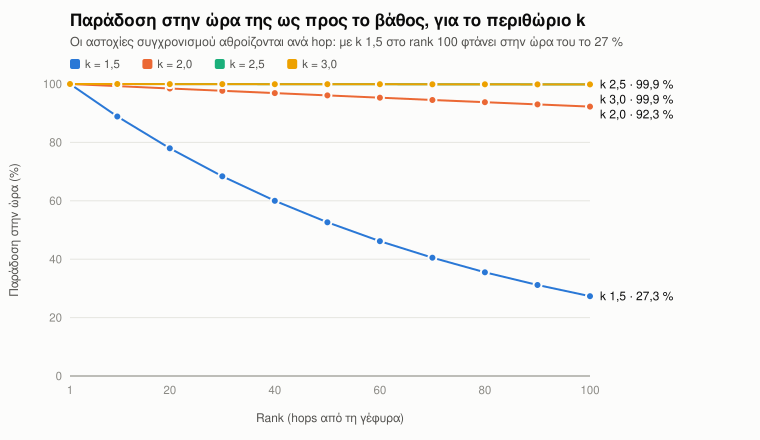

Data behind this chart, as committed beside it:
rank, pdr_k1.5, pdr_k2.0, pdr_k2.5, pdr_k3.0
1, 100, 100, 100, 100
2, 98.7, 99.92, 100, 100
3, 97.41, 99.84, 100, 100
4, 96.14, 99.75, 99.99, 99.99
5, 94.89, 99.67, 99.99, 99.99
6, 93.66, 99.59, 99.99, 99.99
7, 92.44, 99.51, 99.99, 99.99
8, 91.24, 99.43, 99.99, 99.99
9, 90.05, 99.35, 99.99, 99.99
10, 88.88, 99.27, 99.99, 99.99
11, 87.72, 99.19, 99.98, 99.98
12, 86.58, 99.11, 99.98, 99.98
13, 85.45, 99.03, 99.98, 99.98
14, 84.34, 98.94, 99.98, 99.98
15, 83.24, 98.86, 99.98, 99.98
16, 82.16, 98.78, 99.98, 99.98
17, 81.09, 98.7, 99.98, 99.98
18, 80.03, 98.62, 99.97, 99.97
19, 78.99, 98.54, 99.97, 99.97
20, 77.97, 98.46, 99.97, 99.97
21, 76.95, 98.38, 99.97, 99.97
22, 75.95, 98.3, 99.97, 99.97
23, 74.96, 98.22, 99.97, 99.97
24, 73.99, 98.14, 99.97, 99.97
25, 73.02, 98.06, 99.97, 99.97
26, 72.07, 97.98, 99.96, 99.96
27, 71.14, 97.9, 99.96, 99.96
28, 70.21, 97.82, 99.96, 99.96
29, 69.3, 97.74, 99.96, 99.96
30, 68.39, 97.66, 99.96, 99.96
31, 67.5, 97.58, 99.96, 99.96
32, 66.62, 97.5, 99.95, 99.95
33, 65.76, 97.43, 99.95, 99.95
34, 64.9, 97.35, 99.95, 99.95
35, 64.06, 97.27, 99.95, 99.95
36, 63.22, 97.19, 99.95, 99.95
37, 62.4, 97.11, 99.95, 99.95
38, 61.59, 97.03, 99.95, 99.95
39, 60.79, 96.95, 99.94, 99.94
40, 60, 96.87, 99.94, 99.94
41, 59.22, 96.79, 99.94, 99.94
42, 58.45, 96.72, 99.94, 99.94
43, 57.68, 96.64, 99.94, 99.94
44, 56.93, 96.56, 99.94, 99.94
45, 56.19, 96.48, 99.94, 99.94
46, 55.46, 96.4, 99.94, 99.94
47, 54.74, 96.32, 99.93, 99.93
48, 54.03, 96.24, 99.93, 99.93
49, 53.32, 96.17, 99.93, 99.93
50, 52.63, 96.09, 99.93, 99.93
51, 51.95, 96.01, 99.93, 99.93
52, 51.27, 95.93, 99.93, 99.93
53, 50.6, 95.85, 99.92, 99.92
54, 49.94, 95.77, 99.92, 99.92
55, 49.29, 95.7, 99.92, 99.92
56, 48.65, 95.62, 99.92, 99.92
57, 48.02, 95.54, 99.92, 99.92
58, 47.39, 95.46, 99.92, 99.92
59, 46.78, 95.39, 99.92, 99.92
60, 46.17, 95.31, 99.92, 99.92
... 40 more rows
